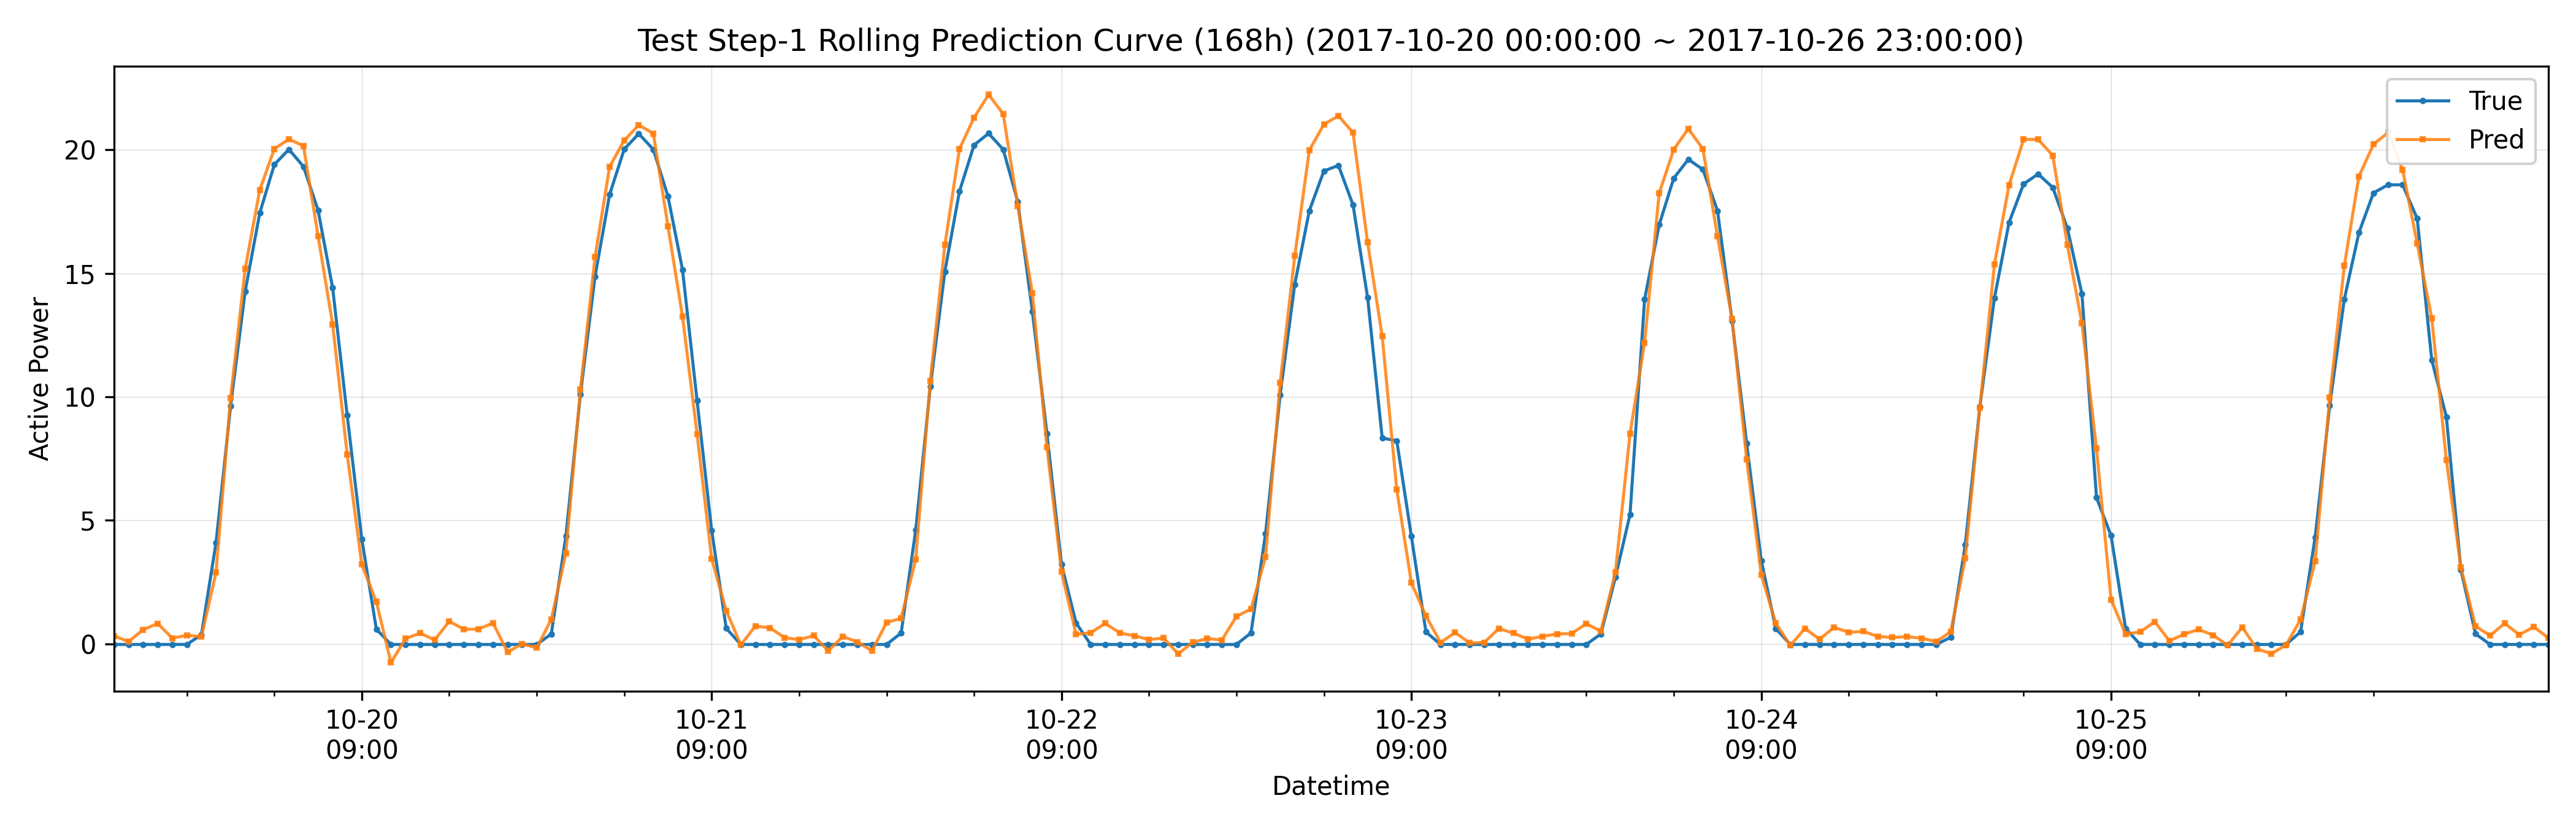

The data file committed next to this chart (first rows):
datetime, hour_of_day, true, pred, is_daytime
2017-10-20 00:00:00, 0, -0.02071, 0.3307, 0
2017-10-20 01:00:00, 1, -0.0206, 0.09051, 0
2017-10-20 02:00:00, 2, -0.0208, 0.5791, 0
2017-10-20 03:00:00, 3, -0.02083, 0.8274, 0
2017-10-20 04:00:00, 4, -0.02093, 0.2335, 0
2017-10-20 05:00:00, 5, -0.02096, 0.3498, 0
2017-10-20 06:00:00, 6, 0.3757, 0.2911, 1
2017-10-20 07:00:00, 7, 4.095, 2.893, 1
2017-10-20 08:00:00, 8, 9.627, 9.954, 1
2017-10-20 09:00:00, 9, 14.27, 15.19, 1
2017-10-20 10:00:00, 10, 17.44, 18.37, 1
2017-10-20 11:00:00, 11, 19.4, 20.04, 1
2017-10-20 12:00:00, 12, 20.02, 20.43, 1
2017-10-20 13:00:00, 13, 19.32, 20.16, 1
2017-10-20 14:00:00, 14, 17.56, 16.51, 1
2017-10-20 15:00:00, 15, 14.41, 12.93, 1
2017-10-20 16:00:00, 16, 9.248, 7.669, 1
2017-10-20 17:00:00, 17, 4.243, 3.22, 1
2017-10-20 18:00:00, 18, 0.5958, 1.702, 1
2017-10-20 19:00:00, 19, -0.02125, -0.7535, 0
2017-10-20 20:00:00, 20, -0.02119, 0.2146, 0
2017-10-20 21:00:00, 21, -0.02108, 0.4381, 0
2017-10-20 22:00:00, 22, -0.02104, 0.1615, 0
2017-10-20 23:00:00, 23, -0.021, 0.9149, 0
2017-10-21 00:00:00, 0, -0.02107, 0.593, 0
2017-10-21 01:00:00, 1, -0.0209, 0.597, 0
2017-10-21 02:00:00, 2, -0.02117, 0.8486, 0
2017-10-21 03:00:00, 3, -0.02128, -0.3317, 0
2017-10-21 04:00:00, 4, -0.02135, 0.005547, 0
2017-10-21 05:00:00, 5, -0.02131, -0.1603, 0
2017-10-21 06:00:00, 6, 0.404, 0.9965, 1
2017-10-21 07:00:00, 7, 4.362, 3.668, 1
2017-10-21 08:00:00, 8, 10.11, 10.3, 1
2017-10-21 09:00:00, 9, 14.87, 15.65, 1
2017-10-21 10:00:00, 10, 18.19, 19.31, 1
2017-10-21 11:00:00, 11, 20.02, 20.38, 1
2017-10-21 12:00:00, 12, 20.65, 21, 1
2017-10-21 13:00:00, 13, 20.01, 20.66, 1
2017-10-21 14:00:00, 14, 18.12, 16.91, 1
2017-10-21 15:00:00, 15, 15.15, 13.26, 1
2017-10-21 16:00:00, 16, 9.846, 8.493, 1
2017-10-21 17:00:00, 17, 4.602, 3.451, 1
2017-10-21 18:00:00, 18, 0.6324, 1.35, 1
2017-10-21 19:00:00, 19, -0.02146, -0.03778, 0
2017-10-21 20:00:00, 20, -0.02149, 0.7262, 0
2017-10-21 21:00:00, 21, -0.02147, 0.6516, 0
2017-10-21 22:00:00, 22, -0.02136, 0.2558, 0
2017-10-21 23:00:00, 23, -0.02138, 0.1725, 0
2017-10-22 00:00:00, 0, -0.02137, 0.3369, 0
2017-10-22 01:00:00, 1, -0.02131, -0.2806, 0
2017-10-22 02:00:00, 2, -0.0216, 0.302, 0
2017-10-22 03:00:00, 3, -0.0217, 0.07795, 0
2017-10-22 04:00:00, 4, -0.02166, -0.2774, 0
2017-10-22 05:00:00, 5, -0.02166, 0.8689, 0
2017-10-22 06:00:00, 6, 0.4427, 1.04, 1
2017-10-22 07:00:00, 7, 4.614, 3.428, 1
2017-10-22 08:00:00, 8, 10.41, 10.65, 1
2017-10-22 09:00:00, 9, 15.07, 16.15, 1
2017-10-22 10:00:00, 10, 18.32, 20.03, 1
2017-10-22 11:00:00, 11, 20.19, 21.29, 1
... 108 more rows
